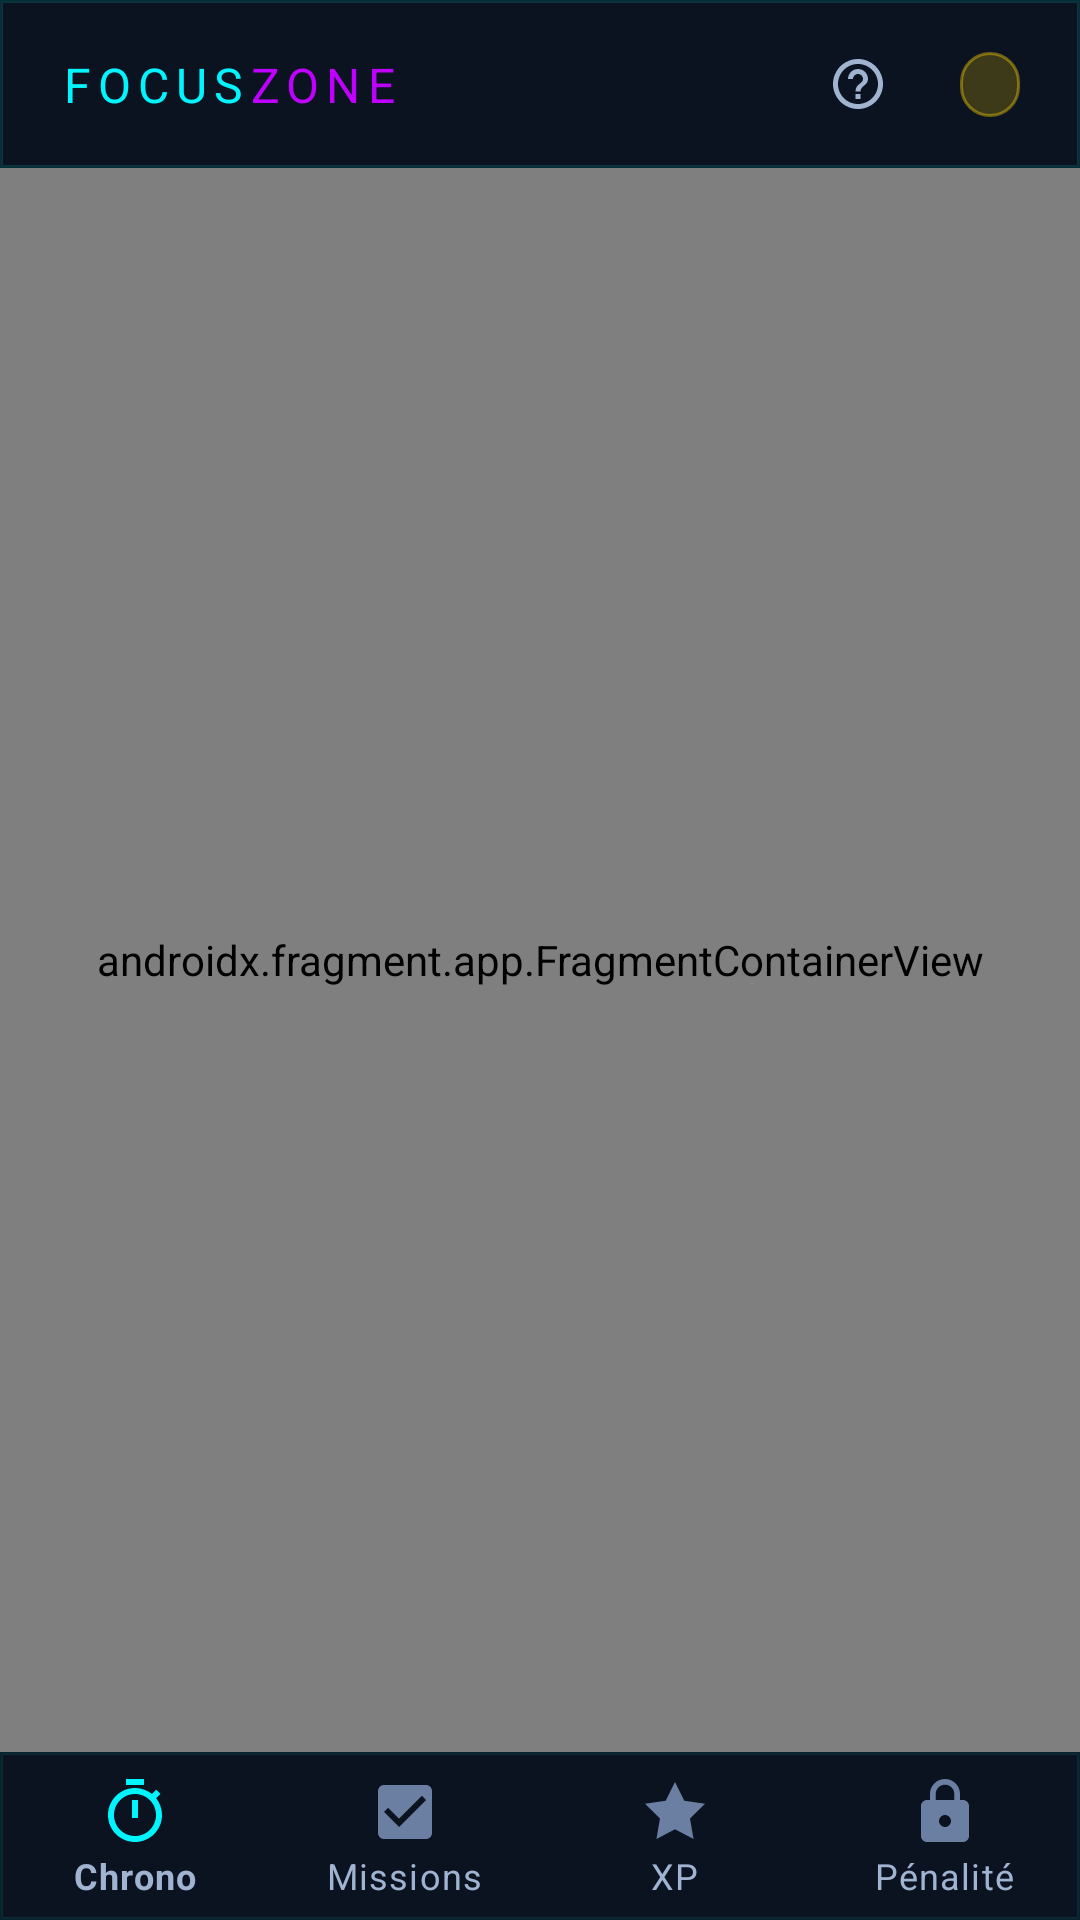

This screen was rendered from an Android layout file. Write that file and the resources it references.
<!-- AndroidManifest.xml: application theme Theme.FocusZone -->
<!-- res/layout/activity_main.xml -->
<?xml version="1.0" encoding="utf-8"?>
<androidx.constraintlayout.widget.ConstraintLayout
    xmlns:android="http://schemas.android.com/apk/res/android"
    xmlns:app="http://schemas.android.com/apk/res-auto"
    xmlns:tools="http://schemas.android.com/tools"
    android:layout_width="match_parent"
    android:layout_height="match_parent"
    android:background="@color/bg_deep">

    
    <View
        android:id="@+id/gridBg"
        android:layout_width="match_parent"
        android:layout_height="match_parent"
        android:background="@drawable/bg_grid"
        android:alpha="0.4"
        app:layout_constraintTop_toTopOf="parent"
        app:layout_constraintBottom_toBottomOf="parent"/>

    
    <androidx.constraintlayout.widget.ConstraintLayout
        android:id="@+id/topNavBar"
        android:layout_width="match_parent"
        android:layout_height="56dp"
        android:background="@drawable/bg_top_nav"
        android:paddingStart="20dp"
        android:paddingEnd="20dp"
        app:layout_constraintTop_toTopOf="parent"
        app:layout_constraintStart_toStartOf="parent">

        <TextView
            android:id="@+id/tvLogo"
            android:layout_width="wrap_content"
            android:layout_height="wrap_content"
            android:text="FOCUS"
            android:fontFamily="sans-serif"
            android:textSize="16sp"
            android:textColor="@color/neon_cyan"
            android:letterSpacing="0.15"
            app:layout_constraintStart_toStartOf="parent"
            app:layout_constraintTop_toTopOf="parent"
            app:layout_constraintBottom_toBottomOf="parent"/>

        <TextView
            android:id="@+id/tvLogoZone"
            android:layout_width="wrap_content"
            android:layout_height="wrap_content"
            android:text="ZONE"
            android:fontFamily="sans-serif"
            android:textSize="16sp"
            android:textColor="@color/neon_purple"
            android:letterSpacing="0.15"
            app:layout_constraintStart_toEndOf="@id/tvLogo"
            app:layout_constraintBaseline_toBaselineOf="@id/tvLogo"/>

        
        <ImageView
            android:id="@+id/btnHelp"
            android:layout_width="32dp"
            android:layout_height="32dp"
            android:src="@drawable/ic_help"
            android:padding="6dp"
            android:layout_marginEnd="8dp"
            android:background="?attr/selectableItemBackgroundBorderless"
            app:layout_constraintEnd_toStartOf="@id/tvStreak"
            app:layout_constraintTop_toTopOf="parent"
            app:layout_constraintBottom_toBottomOf="parent"
            android:contentDescription="Aide"/>

        
        <TextView
            android:id="@+id/tvStreak"
            android:layout_width="wrap_content"
            android:layout_height="wrap_content"
            tools:text="🔥 12"
            android:textSize="13sp"
            android:textColor="#FF6B35"
            android:fontFamily="sans-serif"
            android:fontWeight="600"
            app:layout_constraintEnd_toStartOf="@id/tvXpBadge"
            app:layout_constraintTop_toTopOf="parent"
            app:layout_constraintBottom_toBottomOf="parent"
            android:layout_marginEnd="10dp"/>

        
        <TextView
            android:id="@+id/tvXpBadge"
            android:layout_width="wrap_content"
            android:layout_height="wrap_content"
            tools:text="⬡ 3,840 XP"
            android:fontFamily="sans-serif"
            android:textSize="10sp"
            android:textColor="@color/neon_gold"
            android:paddingStart="10dp"
            android:paddingEnd="10dp"
            android:paddingTop="4dp"
            android:paddingBottom="4dp"
            android:background="@drawable/bg_xp_badge"
            app:layout_constraintEnd_toEndOf="parent"
            app:layout_constraintTop_toTopOf="parent"
            app:layout_constraintBottom_toBottomOf="parent"/>

    </androidx.constraintlayout.widget.ConstraintLayout>

    
    <androidx.fragment.app.FragmentContainerView
        android:id="@+id/navHostFragment"
        android:name="androidx.navigation.fragment.NavHostFragment"
        android:layout_width="match_parent"
        android:layout_height="0dp"
        app:defaultNavHost="true"
        app:navGraph="@navigation/nav_graph"
        app:layout_constraintTop_toBottomOf="@id/topNavBar"
        app:layout_constraintBottom_toTopOf="@id/bottomNav"
        app:layout_constraintStart_toStartOf="parent"
        app:layout_constraintEnd_toEndOf="parent"/>

    
    <com.google.android.material.bottomnavigation.BottomNavigationView
        android:id="@+id/bottomNav"
        android:layout_width="match_parent"
        android:layout_height="wrap_content"
        android:background="@drawable/bg_bottom_nav"
        app:menu="@menu/bottom_nav_menu"
        app:itemIconTint="@color/bottom_nav_icon_selector"
        app:itemTextColor="@color/bottom_nav_text_selector"
        app:labelVisibilityMode="labeled"
        app:layout_constraintBottom_toBottomOf="parent"
        app:layout_constraintStart_toStartOf="parent"
        app:layout_constraintEnd_toEndOf="parent"/>

</androidx.constraintlayout.widget.ConstraintLayout>
<!-- resources referenced by this layout -->
<resources>
  <color name="bg_deep">#070B14</color>
  <color name="neon_cyan">#00F5FF</color>
  <color name="neon_gold">#FFD700</color>
  <color name="neon_purple">#BF00FF</color>
  <!-- drawable bg_bottom_nav (drawable) -->
  <?xml version="1.0" encoding="utf-8"?>
  <shape xmlns:android="http://schemas.android.com/apk/res/android"
      android:shape="rectangle">
      <solid android:color="#F70D1421"/>
      <stroke android:width="1dp" android:color="#1A00F5FF"/>
  </shape>
  <!-- drawable bg_grid (drawable) -->
  <?xml version="1.0" encoding="utf-8"?>
  <layer-list xmlns:android="http://schemas.android.com/apk/res/android">
      <item>
          <shape android:shape="rectangle">
              <solid android:color="@android:color/transparent"/>
          </shape>
      </item>
  </layer-list>
  <!-- drawable bg_top_nav (drawable) -->
  <?xml version="1.0" encoding="utf-8"?>
  <shape xmlns:android="http://schemas.android.com/apk/res/android"
      android:shape="rectangle">
      <solid android:color="#F20D1421"/>
      <stroke android:width="1dp" android:color="#2600F5FF"/>
  </shape>
  <!-- drawable bg_xp_badge (drawable) -->
  <?xml version="1.0" encoding="utf-8"?>
  <shape xmlns:android="http://schemas.android.com/apk/res/android"
      android:shape="rectangle">
      <solid android:color="#33FFD700"/>
      <stroke android:width="1dp" android:color="#66FFD700"/>
      <corners android:radius="20dp"/>
  </shape>
  <!-- drawable ic_help (drawable) -->
  <vector xmlns:android="http://schemas.android.com/apk/res/android"
      android:width="24dp"
      android:height="24dp"
      android:viewportWidth="24"
      android:viewportHeight="24">
      <path
          android:fillColor="@color/text_muted"
          android:pathData="M11,18h2v-2h-2v2zM12,2C6.48,2 2,6.48 2,12s4.48,10 10,10 10,-4.48 10,-10S17.52,2 12,2zM12,20c-4.41,0 -8,-3.59 -8,-8s3.59,-8 8,-8 8,3.59 8,8 -3.59,8 -8,8zM12,6c-2.21,0 -4,1.79 -4,4h2c0,-1.1 0.9,-2 2,-2s2,0.9 2,2c0,2 -3,1.75 -3,5h2c0,-2.25 3,-2.5 3,-5 0,-2.21 -1.79,-4 -4,-4z" />
  </vector>
  <style name="Theme.FocusZone" parent="Theme.MaterialComponents.DayNight.NoActionBar">
          <item name="colorPrimary">@color/neon_cyan</item>
          <item name="colorPrimaryVariant">@color/neon_purple</item>
          <item name="colorOnPrimary">@color/bg_deep</item>
          <item name="colorSecondary">@color/neon_purple</item>
          <item name="colorOnSecondary">@color/bg_deep</item>
          <item name="colorSurface">@color/bg_card</item>
          <item name="colorOnSurface">@color/text_primary</item>
          <item name="android:colorBackground">@color/bg_deep</item>
          <item name="android:statusBarColor">@color/bg_deep</item>
          <item name="android:navigationBarColor">@color/bg_card</item>
          <item name="android:windowLightStatusBar">false</item>
          <item name="android:textColorPrimary">@color/text_primary</item>
          <item name="android:textColorSecondary">@color/text_muted</item>
      </style>
  <color name="text_muted">#A0B3D1</color>
  <color name="bg_card">#0D1421</color>
  <color name="text_primary">#FFFFFF</color>
</resources>
